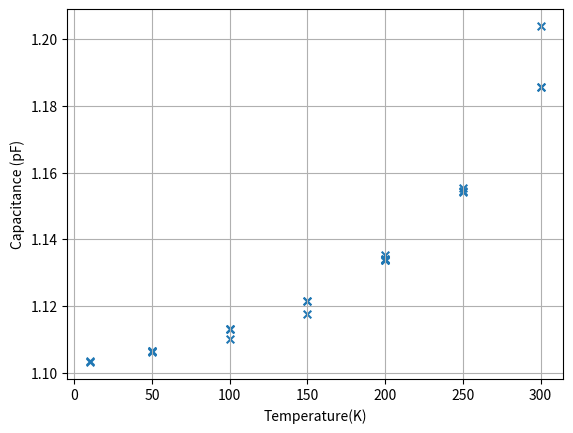

Recreate this plot in Python.
# -*- coding: utf-8 -*-
import numpy as np 
import matplotlib.pyplot as plt
#capacitance data and delta V data 
cap = np.array([1.2029, 1.2010, 1.2017, 1.0953, 1.0722, 1.3665, 1.3464])
delta_v = np.array([0,0,0,120,140,-140,-120])

#Ti calibration capacitance and temperature
Ti_cal_cap = np.array([1.2057, 1.2698, 1.25429, 1.20386, 1.18567, 1.18550, 1.155240, 1.15442, 1.15413, 1.13536, 
1.133878, 1.13372,  1.11322, 1.10644, 1.103169, 1.10361, 1.10615, 1.10637, 1.10639, 1.110238, 1.113029, 
1.113050, 1.117552, 1.121477, 1.121462, 1.133911,  1.134057, 1.134065])
temp = np.array([300, 340, 340, 300, 300, 300, 250, 250, 250, 200, 200, 200, 100, 50, 10, 10, 50, 50, 50, 100, 100, 100, 150, 150, 150, 200, 200, 200])
#constants to work out displacements from cap
alpha= 54.26
d_0 = 49.44
c_p = 0.0553
plot_from_300=True


disp = alpha/(cap-c_p) - d_0
#plt.scatter(delta_v, cap)
if plot_from_300 ==True:
  plt.scatter(temp[3:], Ti_cal_cap[3:], s=30, marker="x")
else:
  plt.scatter(temp, Ti_cal_cap, s=30, marker="x")
#plt.plot(temp, Ti_cal_cap)
plt.xlabel('Temperature(K)')
#plt.xlabel('Delta Voltage (V)')

plt.ylabel('Capacitance (pF)')
plt.grid()
plt.show()


